Run: headless pygame with SDL's dummy video driver; simulated clock (each Clock.tick advances the game by its frame time, no real sleeping); random seed 0; keys injected as events and as key.get_pressed() state; mouse plan: one left click at the window centre at the start of phase 2, then a move to the lower-right quarter at the start of phase 3.
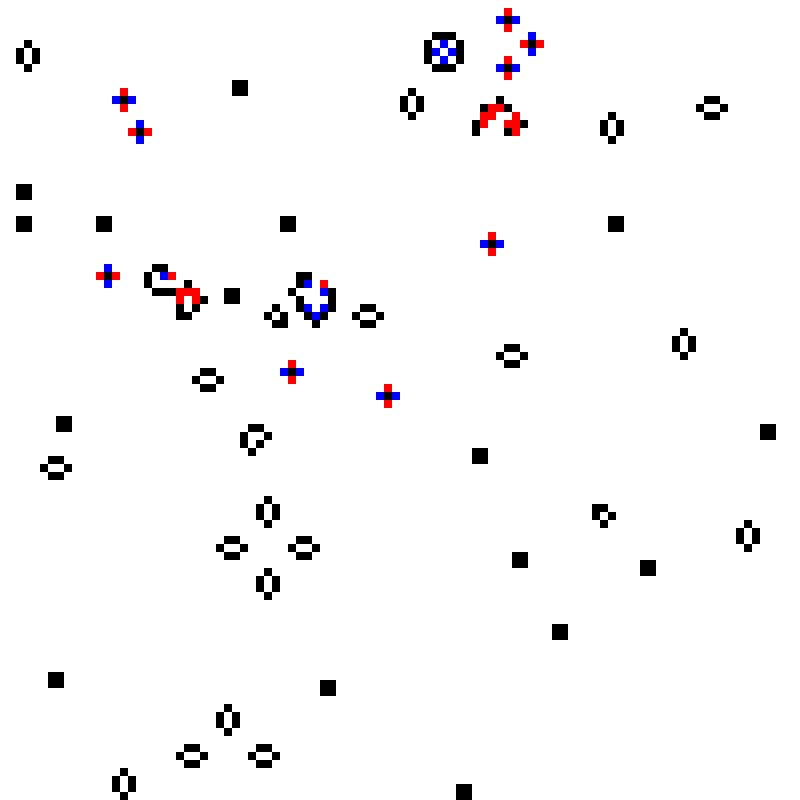
Frame 1 of 3 · flips 1–60 · no input
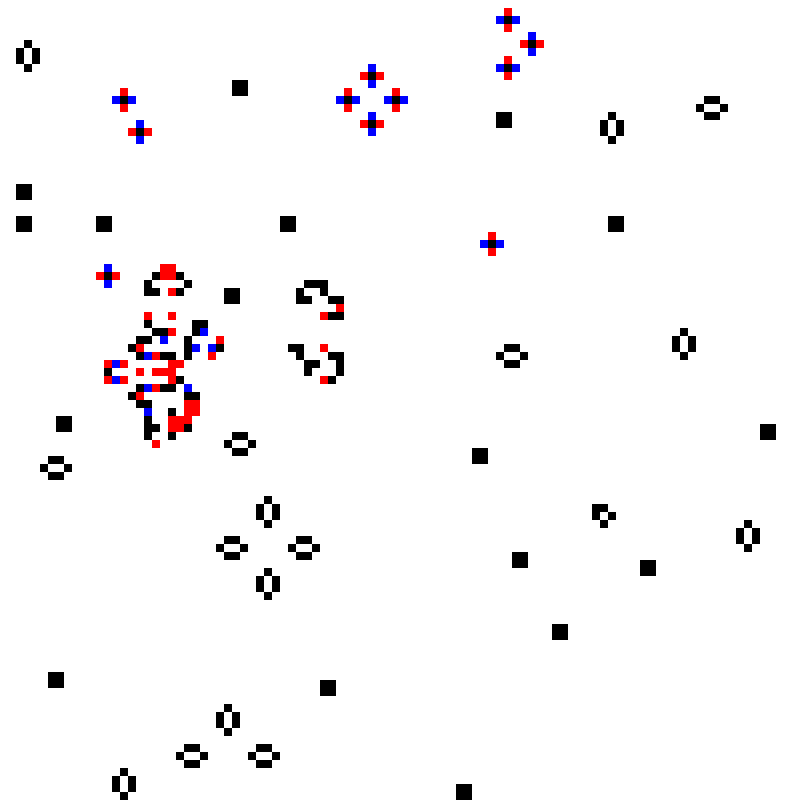
Frame 2 of 3 · flips 61–180 · clicked the window centre · tapped SPACE, RETURN · held RIGHT (→), D
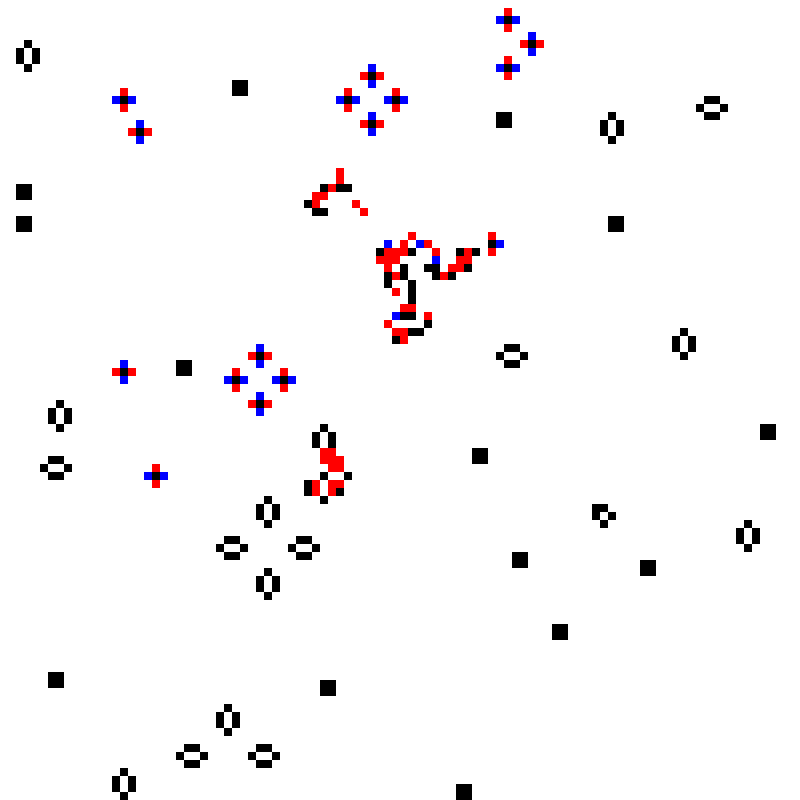
Frame 3 of 3 · flips 181–300 · moved the mouse to the lower-right quarter · held DOWN (↓), S

The pygame program that drew these frames:

import pygame
import random


class Board:
    def __init__(self, window: pygame.Surface, grid_size: int) -> None:
        self.window = window
        self.window_width = window.get_width()
        self.window_height = window.get_height()
        self.grid_size = grid_size
        self.square_side = self.window_width / grid_size
        self.board = self._create_board()
        self.play = True

    def draw(self):
        self._update_board()
        for row in self.board:
            for cell in row:
                cell.draw()
                cell.update_state()

    def mouse_click(self, coordinates: tuple):
        x, y = coordinates
        x = int(x // self.square_side)
        y = int(y // self.square_side)

        cell = self.board[x][y]
        cell.mouse_click()

    def stop_play(self):
        self.play = False

    # Private
    def _create_board(self) -> list:
        array = []

        for row in range(self.grid_size):
            arr_row = []
            for col in range(self.grid_size):
                if random.randint(0, 20) > 18:
                    state = True
                else:
                    state = False

                arr_row.append(Cell(self.window, row, col, self.square_side, state))

            array.append(arr_row)
        return array

    def _update_board(self):
        for row in range(self.grid_size):
            for col in range(self.grid_size):
                neighbour_count = self._get_neighbour_count(row, col)
                cell = self.board[row][col]
                cell.set_next_state(neighbour_count)

    def _get_neighbour_count(self, row, col):
        neigbour_count = 0
        for r in range(-1, 2):
            if row + r < 0 or row + r == self.grid_size:
                continue

            for c in range(-1, 2):
                if col + c < 0 or col + c == self.grid_size:
                    continue

                if r == 0 and c == 0:
                    continue

                cell = self.board[row + r][col + c]
                if cell.get_state() == True:
                    neigbour_count += 1

        return neigbour_count


class Cell:
    def __init__(
        self,
        window: pygame.Surface,
        row: int,
        col: int,
        square_side_size: int,
        is_alive: bool,
    ) -> None:
        self.window = window
        self.row = row
        self.column = col
        self.is_alive = is_alive
        self.is_alive_next_turn = None
        self.square_side_size = square_side_size

    def draw(self, color: tuple = None):
        if color == None:
            color = self._get_color()

        position = self._calculate_position_in_px(self.square_side_size)
        pygame.draw.rect(window, color, position)

    def update_state(self):
        self.is_alive = self.is_alive_next_turn
        self.is_alive_next_turn = None

    def set_next_state(self, neighbour_count: int):
        if self.is_alive:
            if neighbour_count == 3 or neighbour_count == 2:
                self.is_alive_next_turn = True
            else:
                self.is_alive_next_turn = False

        else:
            if neighbour_count == 3:
                self.is_alive_next_turn = True

    def get_state(self) -> bool:
        return self.is_alive

    def mouse_click(self):
        self.is_alive = True
        self.is_alive_next_turn = None

        color = (0, 255, 0)
        self.draw(color)

    # Private
    def _calculate_position_in_px(self, square_side_size) -> tuple:
        """
        Returns position as ( start_row, start_column, width, height ).
        """
        row = self.row * square_side_size
        column = self.column * square_side_size

        return (row, column, square_side_size, square_side_size)

    def _get_color(self) -> tuple:
        if self.is_alive == True and self.is_alive_next_turn == False:
            return (255, 0, 0)
        if self.is_alive == False and self.is_alive_next_turn == True:
            return (0, 0, 255)
        if self.is_alive == True:
            return (0, 0, 0)

        return (255, 255, 255)


def main(window: pygame.surface):
    clock = pygame.time.Clock()
    board = Board(window, 100)

    is_mouse_pressed = False

    while board.play == True:
        for event in pygame.event.get():
            if event.type == pygame.QUIT:
                board.stop_play()

            if event.type == pygame.MOUSEBUTTONDOWN:
                is_mouse_pressed = True

            if event.type == pygame.MOUSEBUTTONUP:
                is_mouse_pressed = False

        if is_mouse_pressed == True:
            coordinates = pygame.mouse.get_pos()
            board.mouse_click(coordinates)

        else:
            clock.tick(60)
            board.draw()

        pygame.display.update()


if __name__ == "__main__":
    window_size = (800, 800)
    window = pygame.display.set_mode(window_size)
    pygame.display.set_caption("Game of Life")

    pygame.init()
    main(window)
    pygame.quit()
